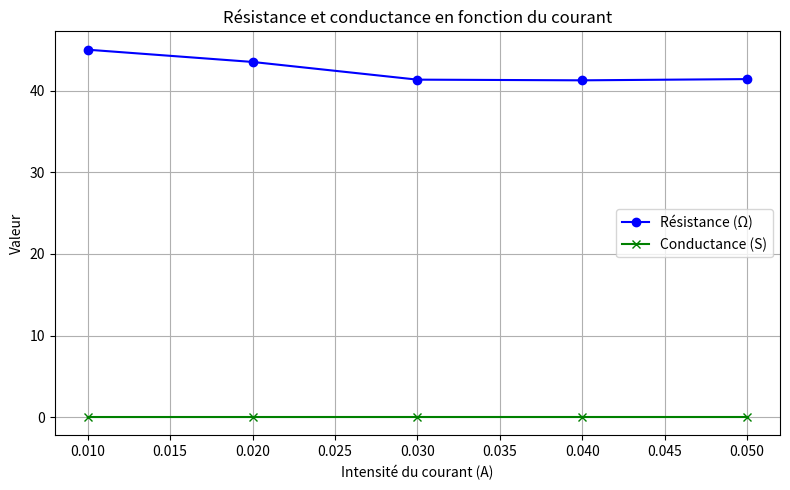

The matplotlib source for this figure:
import matplotlib.pyplot as plt
import numpy as np

# Voltage and current data (excluding (0,0) to avoid division by zero)
current = np.array([0.01, 0.02, 0.03, 0.04, 0.05])  # in amperes
voltage = np.array([0.45, 0.87, 1.24, 1.65, 2.07])  # in volts

# Calculate resistance and conductance
resistance = voltage / current
conductance = current / voltage

# Plot resistance and conductance
plt.figure(figsize=(8, 5))
plt.plot(current, resistance, label='Résistance (Ω)', marker='o', color='blue')
plt.plot(current, conductance, label='Conductance (S)', marker='x', color='green')

plt.xlabel("Intensité du courant (A)")
plt.ylabel("Valeur")
plt.title("Résistance et conductance en fonction du courant")
plt.legend()
plt.grid(True)
plt.tight_layout()
plt.show()
